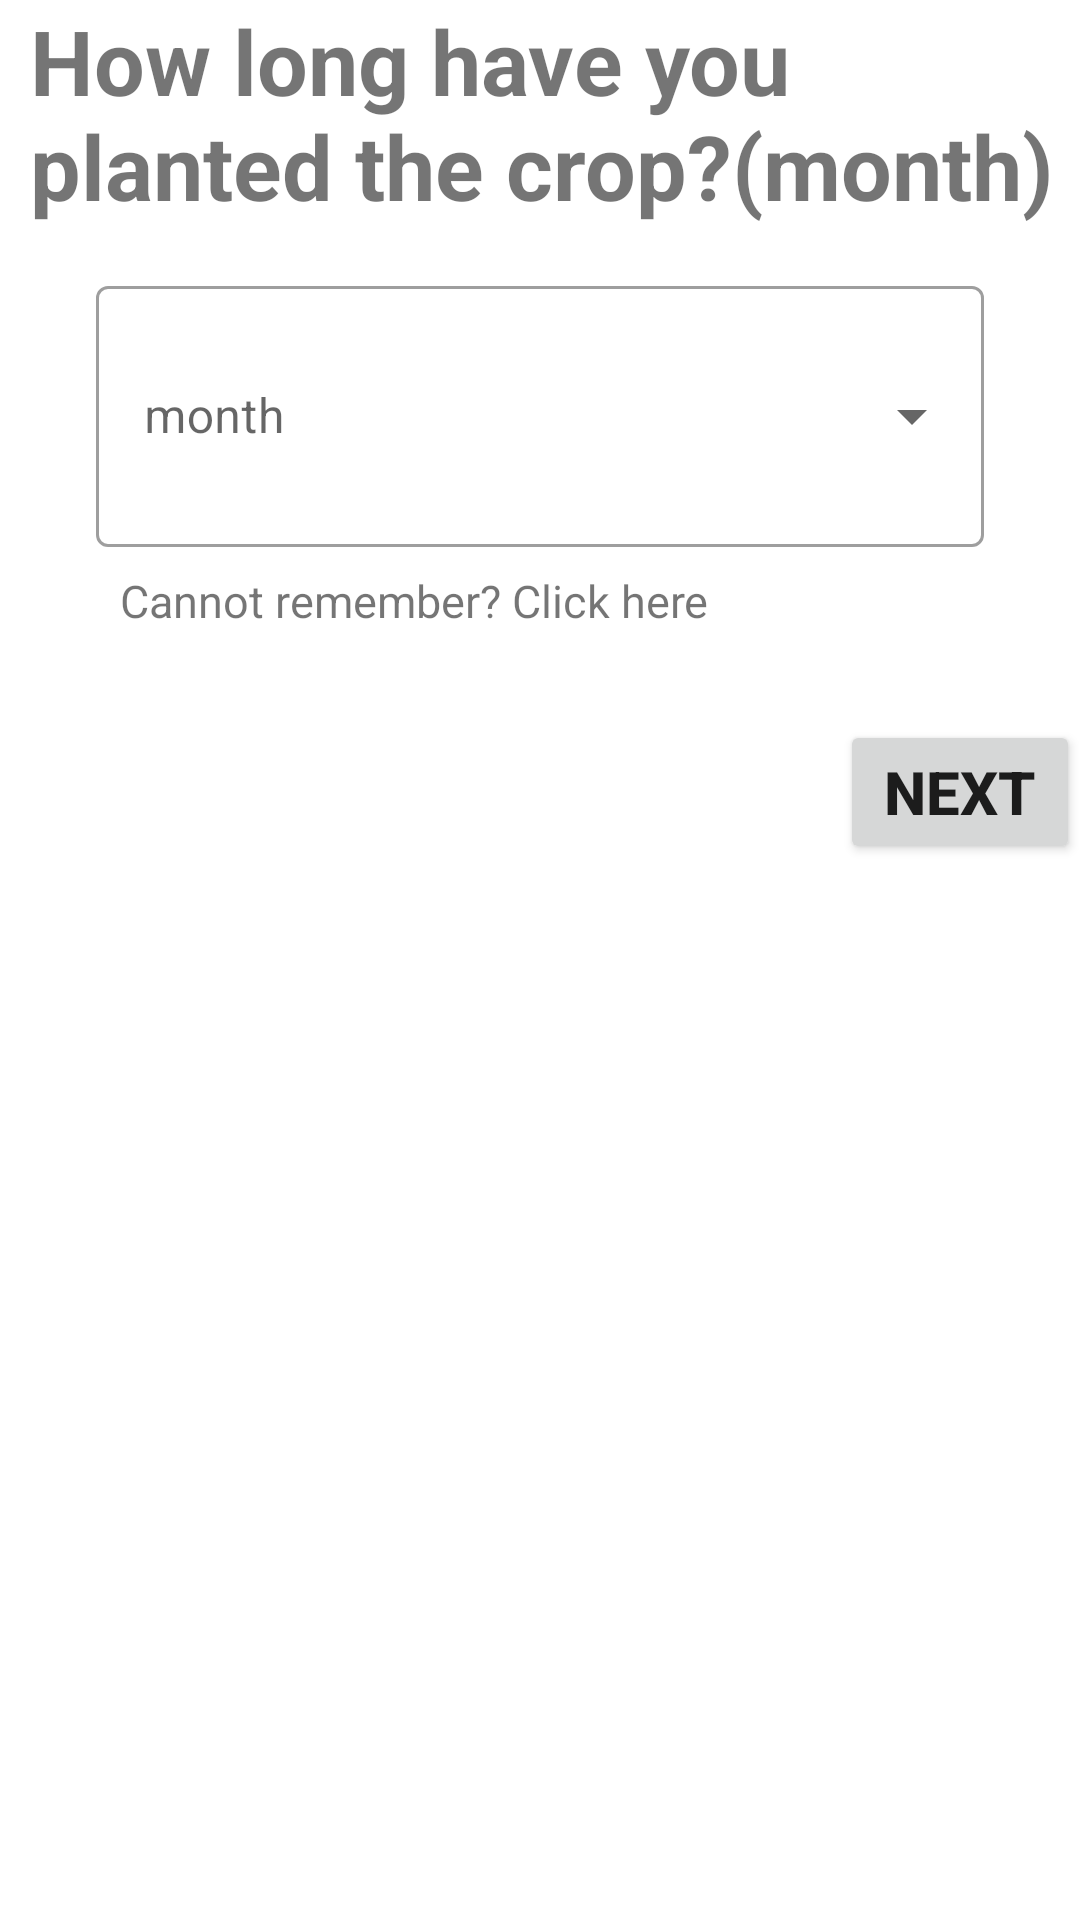

Layout XML and referenced resources for this Android screen:
<!-- AndroidManifest.xml: application theme Theme.ECOAIBLE -->
<!-- res/layout/ask.xml -->
<?xml version="1.0" encoding="utf-8"?>
<androidx.coordinatorlayout.widget.CoordinatorLayout xmlns:android="http://schemas.android.com/apk/res/android"
    xmlns:app="http://schemas.android.com/apk/res-auto"
    xmlns:tools="http://schemas.android.com/tools"
    android:layout_width="match_parent"
    android:layout_height="match_parent"
    tools:context=".Ask">

    <TextView
        android:layout_width="wrap_content"
        android:layout_height="wrap_content"
        android:text="How long have you planted the crop?(month)"
        android:textStyle="bold"
        android:layout_marginLeft="10dp"
        android:textSize="30sp"/>

    <com.google.android.material.textfield.TextInputLayout
        android:id="@+id/textInputLayout"
        style="@style/Widget.MaterialComponents.TextInputLayout.OutlinedBox.ExposedDropdownMenu"
        android:layout_width="match_parent"
        android:layout_height="wrap_content"
        android:layout_marginStart="32dp"
        android:layout_marginTop="90dp"
        android:layout_marginEnd="32dp"
        android:hint="month">

        <AutoCompleteTextView
            android:id="@+id/auto_complete_textview"
            android:layout_width="match_parent"
            android:layout_height="87dp"
            android:inputType="none" />


    </com.google.android.material.textfield.TextInputLayout>

    <Button
        android:id="@+id/next"
        android:layout_width="wrap_content"
        android:layout_height="wrap_content"
        android:layout_marginLeft="280dp"
        android:layout_marginTop="240dp"
        android:text="Next"
        android:textSize="20sp"
        android:textStyle="bold" />

    <TextView
        android:id="@+id/guide"
        android:layout_width="wrap_content"
        android:layout_height="wrap_content"
        android:text="Cannot remember? Click here"
        android:layout_marginRight="20dp"
        android:layout_marginLeft="40dp"
        android:layout_marginTop="190dp"
        android:textSize="15sp"/>

</androidx.coordinatorlayout.widget.CoordinatorLayout>
<!-- resources referenced by this layout -->
<resources>
  <style name="Theme.ECOAIBLE" parent="Theme.MaterialComponents.DayNight.NoActionBar">
          
          <item name="colorPrimary">@color/purple_500</item>
          <item name="colorPrimaryVariant">@color/purple_700</item>
          <item name="colorOnPrimary">@color/white</item>
          
          <item name="colorSecondary">@color/teal_200</item>
          <item name="colorSecondaryVariant">@color/teal_700</item>
          <item name="colorOnSecondary">@color/black</item>
          
          <item name="android:statusBarColor">?attr/colorPrimaryVariant</item>
          
      </style>
  <!-- not gathered from this repository: default colours our renderer supplied (Android Studio template values) -->
  <color name="purple_500">#FF6200EE</color>
  <color name="purple_700">#FF3700B3</color>
  <color name="teal_200">#FF03DAC5</color>
  <color name="teal_700">#FF018786</color>
  <color name="black">#FF000000</color>
  <color name="white">#FFFFFFFF</color>
</resources>
